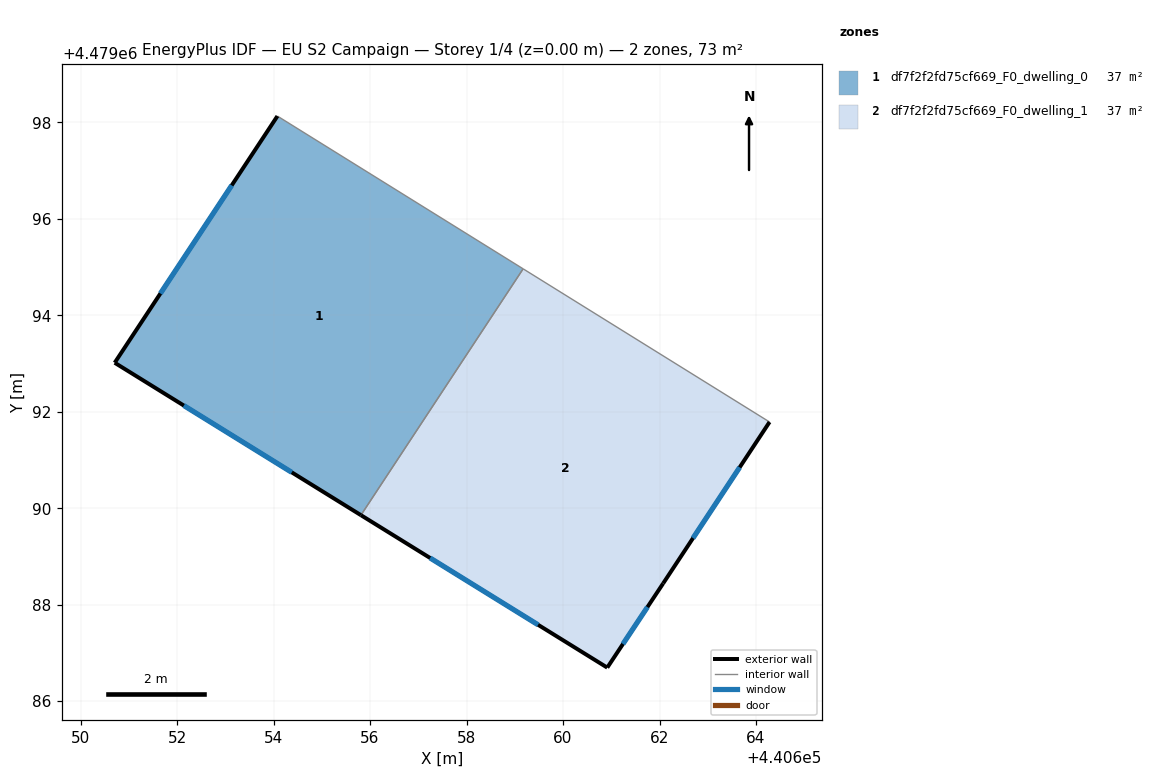
=== STOREY PLAN SPEC (per zone: floor XY polygon, exterior-wall plan segments, windows/doors) ===
zone 1: df7f2f2fd75cf669_F0_dwelling_0  (36.7 m²)
  floor: (440659.17, 4479094.96) (440655.81, 4479089.86) (440650.71, 4479093.01) (440654.08, 4479098.13)
  exterior wall: (440650.71, 4479093.01) – (440655.81, 4479089.86)  [6.0 m]
    window: (440652.14, 4479092.13) – (440654.38, 4479090.74)  [3.5 m²]
  exterior wall: (440654.08, 4479098.13) – (440650.71, 4479093.01)  [6.1 m]
    window: (440653.13, 4479096.69) – (440651.65, 4479094.45)  [3.5 m²]
  interior walls: 2
zone 2: df7f2f2fd75cf669_F0_dwelling_1  (36.7 m²)
  floor: (440664.28, 4479091.79) (440662.08, 4479088.44) (440660.92, 4479086.70) (440655.81, 4479089.86) (440659.17, 4479094.96)
  exterior wall: (440660.92, 4479086.70) – (440662.08, 4479088.44)  [2.1 m]
    window: (440661.24, 4479087.19) – (440661.75, 4479087.95)  [1.2 m²]
  exterior wall: (440655.81, 4479089.86) – (440660.92, 4479086.70)  [6.0 m]
    window: (440657.25, 4479088.97) – (440659.48, 4479087.58)  [3.5 m²]
  exterior wall: (440662.08, 4479088.44) – (440664.28, 4479091.79)  [4.0 m]
    window: (440662.69, 4479089.38) – (440663.66, 4479090.85)  [2.3 m²]
  interior walls: 2

=== DERIVED (storey summary) ===
Building: EU S2 Campaign
Storey: 1 of 4  (floor level z = 0.00 m)
Storey gross floor area: 73.4 m²
Zones on this storey: 2
  - df7f2f2fd75cf669_F0_dwelling_0: floor 36.7 m²; exterior wall 12.1 m (36.4 m²); 2 window(s) 7.0 m²; WWR 19.2%
  - df7f2f2fd75cf669_F0_dwelling_1: floor 36.7 m²; exterior wall 12.1 m (36.3 m²); 3 window(s) 7.0 m²; WWR 19.2%
Zone adjacency (shared interzone walls):
  - df7f2f2fd75cf669_F0_dwelling_0 ↔ df7f2f2fd75cf669_F0_dwelling_1